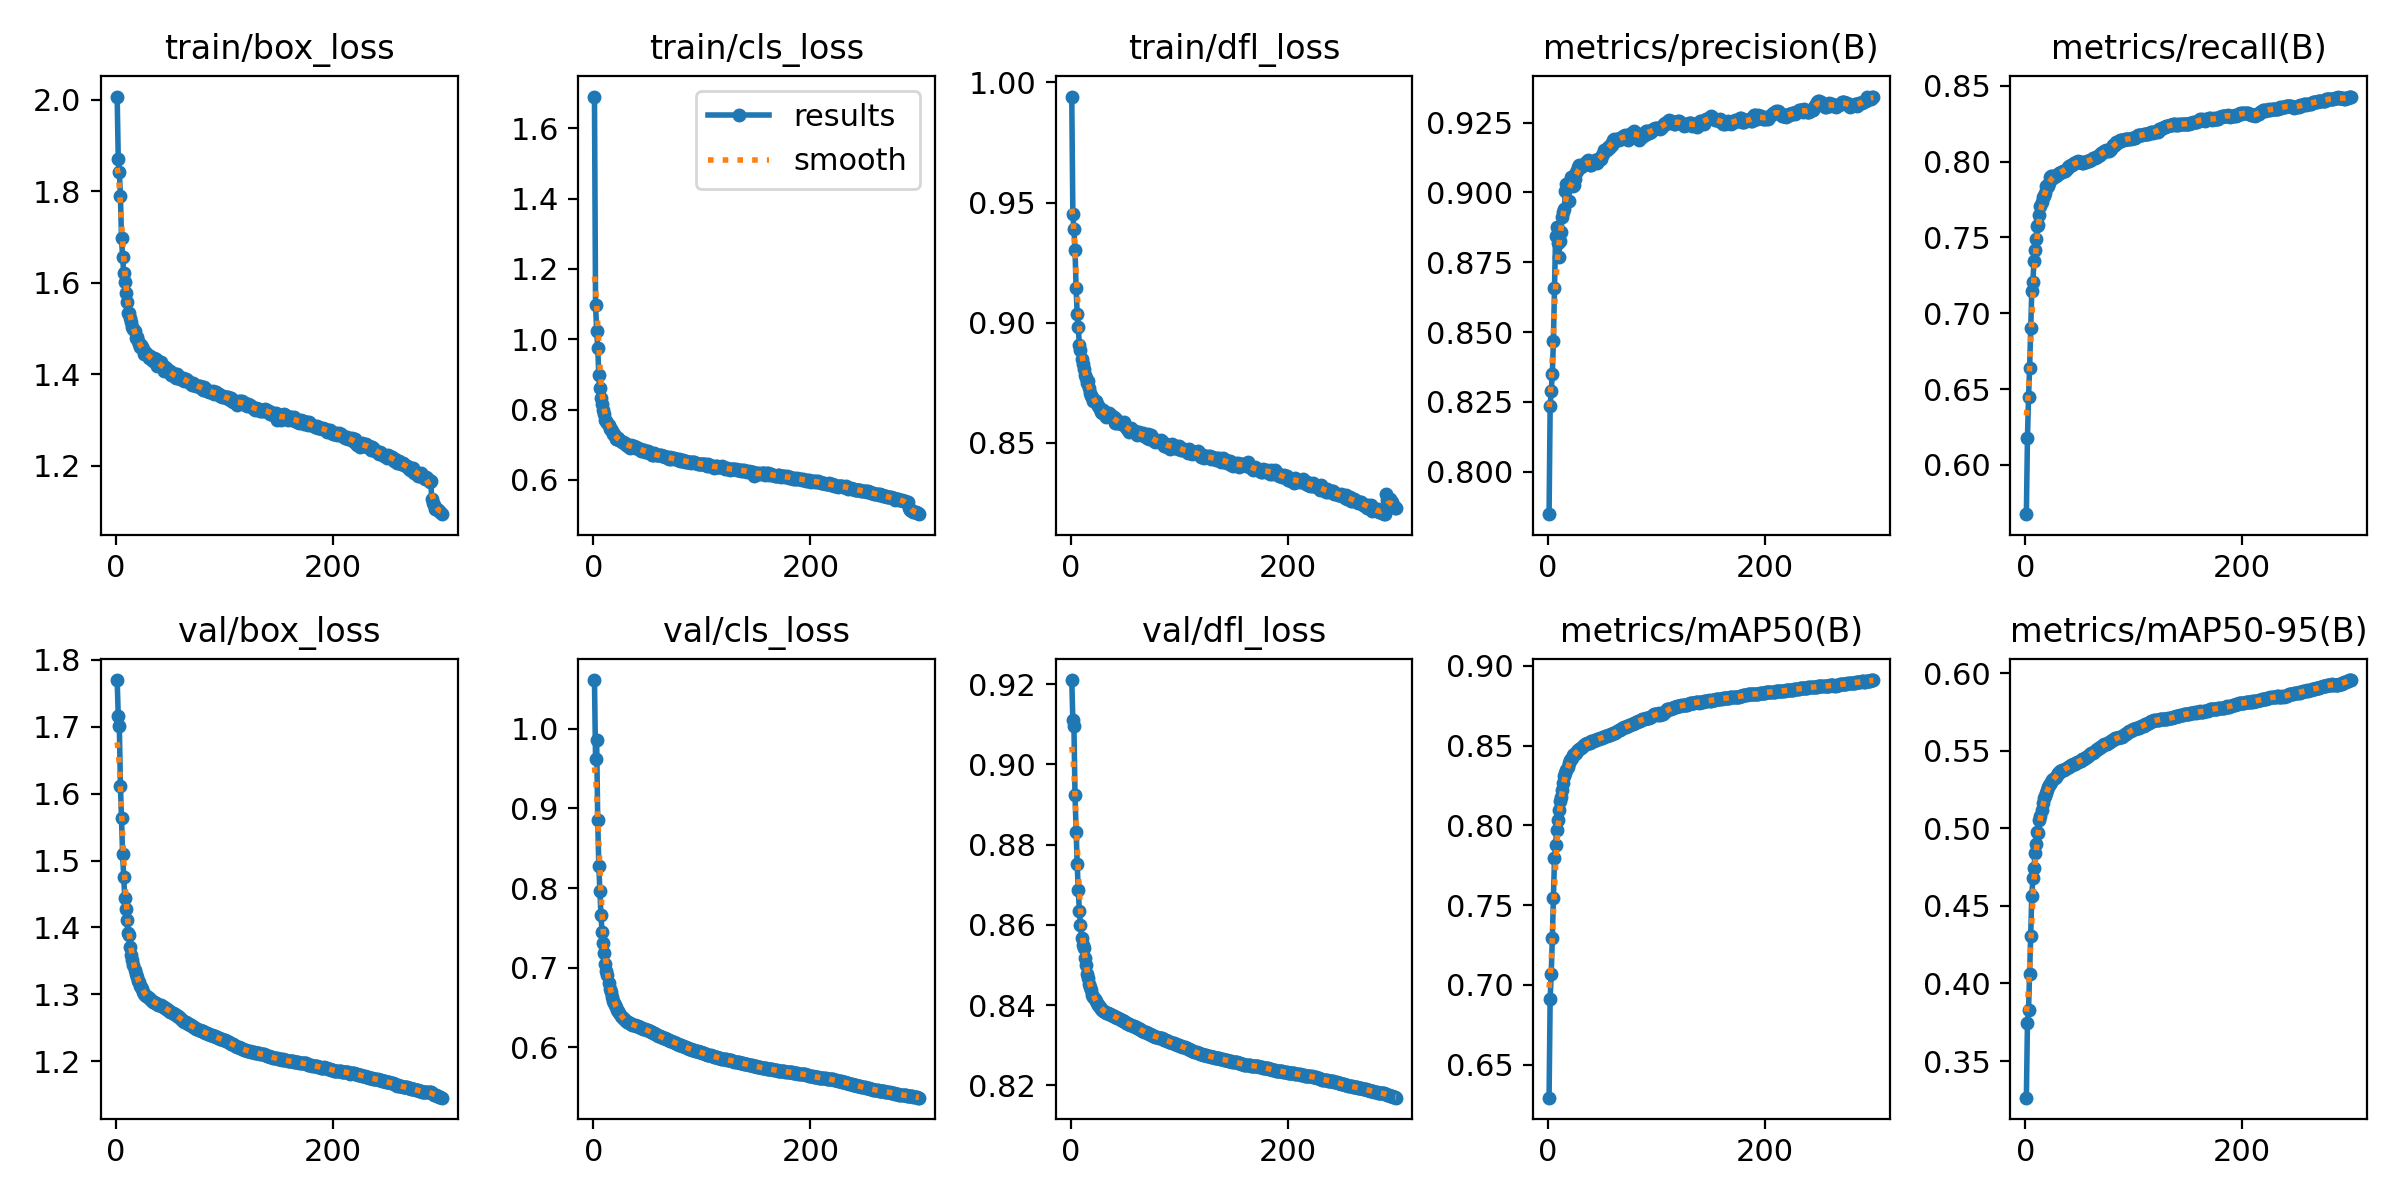

Source data for this figure (header and first rows):
epoch, time, train/box_loss, train/cls_loss, train/dfl_loss, metrics/precision(B), metrics/recall(B), metrics/mAP50(B), metrics/mAP50-95(B), val/box_loss, val/cls_loss, val/dfl_loss, lr/pg0, lr/pg1, lr/pg2, lr/pg3, lr/pg4, lr/pg5, lr/pg6, lr/pg7
1, 469.1, 2.007, 1.69, 0.9941, 0.7848, 0.5675, 0.6292, 0.3263, 1.77, 1.061, 0.921, 0.009995, 0.003332, 0.009995, 0.003332, 0.009995, 0.003332, 0.009995, 0.003332
2, 815.9, 1.87, 1.098, 0.9453, 0.8234, 0.6175, 0.6912, 0.3745, 1.716, 0.9621, 0.9111, 0.01993, 0.006643, 0.01993, 0.006643, 0.01993, 0.006643, 0.01993, 0.006643
3, 1117, 1.842, 1.024, 0.9388, 0.829, 0.6447, 0.7068, 0.3831, 1.7, 0.986, 0.9095, 0.0298, 0.009932, 0.0298, 0.009932, 0.0298, 0.009932, 0.0298, 0.009932
4, 1400, 1.791, 0.9765, 0.9304, 0.8351, 0.6641, 0.7291, 0.4063, 1.611, 0.8852, 0.8923, 0.0297, 0.009901, 0.0297, 0.009901, 0.0297, 0.009901, 0.0297, 0.009901
5, 1685, 1.698, 0.8972, 0.9143, 0.8468, 0.69, 0.7545, 0.4308, 1.563, 0.8274, 0.8832, 0.0296, 0.009868, 0.0296, 0.009868, 0.0296, 0.009868, 0.0296, 0.009868
6, 1970, 1.657, 0.8606, 0.9037, 0.8657, 0.715, 0.7793, 0.4567, 1.51, 0.7958, 0.8751, 0.0295, 0.009835, 0.0295, 0.009835, 0.0295, 0.009835, 0.0295, 0.009835
7, 2257, 1.622, 0.8336, 0.8981, 0.8842, 0.7205, 0.7875, 0.4681, 1.475, 0.7656, 0.8688, 0.02941, 0.009802, 0.02941, 0.009802, 0.02941, 0.009802, 0.02941, 0.009802
8, 2559, 1.601, 0.8163, 0.8908, 0.8875, 0.7344, 0.7972, 0.4744, 1.444, 0.7444, 0.8635, 0.02931, 0.009769, 0.02931, 0.009769, 0.02931, 0.009769, 0.02931, 0.009769
9, 2855, 1.577, 0.7993, 0.8887, 0.882, 0.7416, 0.8031, 0.4842, 1.427, 0.7305, 0.8599, 0.02921, 0.009736, 0.02921, 0.009736, 0.02921, 0.009736, 0.02921, 0.009736
10, 3144, 1.557, 0.7863, 0.885, 0.8769, 0.7493, 0.8095, 0.4901, 1.411, 0.7179, 0.8568, 0.02911, 0.009703, 0.02911, 0.009703, 0.02911, 0.009703, 0.02911, 0.009703
11, 3466, 1.534, 0.7711, 0.8827, 0.8828, 0.7579, 0.8152, 0.4978, 1.391, 0.7046, 0.855, 0.02901, 0.00967, 0.02901, 0.00967, 0.02901, 0.00967, 0.02901, 0.00967
12, 3790, 1.534, 0.768, 0.8808, 0.8858, 0.7581, 0.8178, 0.4968, 1.389, 0.6963, 0.8542, 0.02891, 0.009637, 0.02891, 0.009637, 0.02891, 0.009637, 0.02891, 0.009637
13, 4114, 1.523, 0.7605, 0.8784, 0.8913, 0.7646, 0.822, 0.5057, 1.371, 0.6905, 0.8516, 0.02881, 0.009604, 0.02881, 0.009604, 0.02881, 0.009604, 0.02881, 0.009604
14, 4454, 1.514, 0.7551, 0.877, 0.8931, 0.7705, 0.8267, 0.5081, 1.359, 0.6803, 0.85, 0.02871, 0.009571, 0.02871, 0.009571, 0.02871, 0.009571, 0.02871, 0.009571
15, 4795, 1.503, 0.7459, 0.8751, 0.8941, 0.7735, 0.831, 0.5119, 1.352, 0.6736, 0.8478, 0.02861, 0.009538, 0.02861, 0.009538, 0.02861, 0.009538, 0.02861, 0.009538
16, 5138, 1.499, 0.7437, 0.8756, 0.9004, 0.7765, 0.8327, 0.5165, 1.344, 0.6691, 0.8467, 0.02851, 0.009505, 0.02851, 0.009505, 0.02851, 0.009505, 0.02851, 0.009505
17, 5565, 1.495, 0.7398, 0.873, 0.903, 0.7774, 0.8348, 0.5194, 1.337, 0.6629, 0.8453, 0.02842, 0.009472, 0.02842, 0.009472, 0.02842, 0.009472, 0.02842, 0.009472
18, 6054, 1.479, 0.73, 0.8709, 0.9029, 0.7792, 0.8368, 0.5208, 1.33, 0.6584, 0.8444, 0.02832, 0.009439, 0.02832, 0.009439, 0.02832, 0.009439, 0.02832, 0.009439
19, 6558, 1.482, 0.73, 0.8695, 0.897, 0.7838, 0.8389, 0.5227, 1.325, 0.656, 0.8437, 0.02822, 0.009406, 0.02822, 0.009406, 0.02822, 0.009406, 0.02822, 0.009406
20, 7008, 1.471, 0.7242, 0.8693, 0.9023, 0.7835, 0.841, 0.5248, 1.32, 0.6532, 0.8424, 0.02812, 0.009373, 0.02812, 0.009373, 0.02812, 0.009373, 0.02812, 0.009373
21, 7352, 1.465, 0.7172, 0.8673, 0.9054, 0.784, 0.8417, 0.5264, 1.318, 0.6509, 0.8421, 0.02802, 0.00934, 0.02802, 0.00934, 0.02802, 0.00934, 0.02802, 0.00934
22, 7695, 1.46, 0.7164, 0.8676, 0.9038, 0.7859, 0.8422, 0.5279, 1.313, 0.6475, 0.8415, 0.02792, 0.009307, 0.02792, 0.009307, 0.02792, 0.009307, 0.02792, 0.009307
23, 8028, 1.464, 0.7179, 0.8676, 0.9024, 0.7897, 0.8439, 0.5289, 1.311, 0.6454, 0.8409, 0.02782, 0.009274, 0.02782, 0.009274, 0.02782, 0.009274, 0.02782, 0.009274
24, 8361, 1.458, 0.7137, 0.866, 0.9028, 0.7908, 0.8445, 0.5302, 1.308, 0.6429, 0.8405, 0.02772, 0.009241, 0.02772, 0.009241, 0.02772, 0.009241, 0.02772, 0.009241
25, 8691, 1.456, 0.7113, 0.8652, 0.9047, 0.7903, 0.8449, 0.5313, 1.304, 0.64, 0.8401, 0.02762, 0.009208, 0.02762, 0.009208, 0.02762, 0.009208, 0.02762, 0.009208
26, 9015, 1.445, 0.7069, 0.865, 0.9073, 0.7895, 0.8453, 0.5319, 1.301, 0.6377, 0.8397, 0.02753, 0.009175, 0.02753, 0.009175, 0.02753, 0.009175, 0.02753, 0.009175
27, 9495, 1.448, 0.7069, 0.864, 0.9078, 0.7906, 0.8464, 0.5326, 1.299, 0.6369, 0.8395, 0.02743, 0.009142, 0.02743, 0.009142, 0.02743, 0.009142, 0.02743, 0.009142
28, 9823, 1.446, 0.7041, 0.863, 0.9092, 0.7908, 0.8475, 0.5334, 1.297, 0.6352, 0.8391, 0.02733, 0.009109, 0.02733, 0.009109, 0.02733, 0.009109, 0.02733, 0.009109
29, 10111, 1.443, 0.7036, 0.8626, 0.9097, 0.7911, 0.8478, 0.5343, 1.296, 0.6342, 0.8389, 0.02723, 0.009076, 0.02723, 0.009076, 0.02723, 0.009076, 0.02723, 0.009076
30, 10442, 1.435, 0.6999, 0.8638, 0.9093, 0.7922, 0.8484, 0.5357, 1.294, 0.6329, 0.8386, 0.02713, 0.009043, 0.02713, 0.009043, 0.02713, 0.009043, 0.02713, 0.009043
31, 10778, 1.439, 0.6997, 0.8624, 0.9096, 0.7927, 0.849, 0.536, 1.292, 0.6319, 0.8385, 0.02703, 0.00901, 0.02703, 0.00901, 0.02703, 0.00901, 0.02703, 0.00901
32, 11140, 1.435, 0.6974, 0.862, 0.9097, 0.7927, 0.85, 0.5367, 1.291, 0.6315, 0.8383, 0.02693, 0.008977, 0.02693, 0.008977, 0.02693, 0.008977, 0.02693, 0.008977
33, 11494, 1.43, 0.6946, 0.861, 0.9101, 0.7935, 0.8505, 0.537, 1.29, 0.6303, 0.8381, 0.02683, 0.008944, 0.02683, 0.008944, 0.02683, 0.008944, 0.02683, 0.008944
34, 287.5, 1.428, 0.692, 0.862, 0.9103, 0.7934, 0.8508, 0.5375, 1.289, 0.63, 0.838, 0.02673, 0.008911, 0.02673, 0.008911, 0.02673, 0.008911, 0.02673, 0.008911
35, 574.8, 1.435, 0.6986, 0.8627, 0.911, 0.794, 0.8512, 0.538, 1.288, 0.6294, 0.8378, 0.02663, 0.008878, 0.02663, 0.008878, 0.02663, 0.008878, 0.02663, 0.008878
36, 858.4, 1.431, 0.6955, 0.8611, 0.9108, 0.7941, 0.8515, 0.538, 1.288, 0.6285, 0.8377, 0.02653, 0.008845, 0.02653, 0.008845, 0.02653, 0.008845, 0.02653, 0.008845
37, 1142, 1.433, 0.6964, 0.8618, 0.9116, 0.7937, 0.8513, 0.5382, 1.287, 0.6281, 0.8376, 0.02644, 0.008812, 0.02644, 0.008812, 0.02644, 0.008812, 0.02644, 0.008812
38, 1426, 1.418, 0.6897, 0.8609, 0.9104, 0.7955, 0.8519, 0.5389, 1.286, 0.6279, 0.8375, 0.02634, 0.008779, 0.02634, 0.008779, 0.02634, 0.008779, 0.02634, 0.008779
39, 1707, 1.425, 0.6922, 0.8604, 0.91, 0.7962, 0.8516, 0.5396, 1.285, 0.6272, 0.8373, 0.02624, 0.008746, 0.02624, 0.008746, 0.02624, 0.008746, 0.02624, 0.008746
40, 1988, 1.422, 0.6901, 0.8607, 0.9099, 0.797, 0.8526, 0.5398, 1.285, 0.6269, 0.8373, 0.02614, 0.008713, 0.02614, 0.008713, 0.02614, 0.008713, 0.02614, 0.008713
41, 2272, 1.426, 0.6914, 0.8585, 0.9105, 0.7974, 0.8529, 0.5401, 1.284, 0.6265, 0.8371, 0.02604, 0.00868, 0.02604, 0.00868, 0.02604, 0.00868, 0.02604, 0.00868
42, 2556, 1.421, 0.6882, 0.8598, 0.9109, 0.7976, 0.8531, 0.5407, 1.283, 0.6258, 0.837, 0.02594, 0.008647, 0.02594, 0.008647, 0.02594, 0.008647, 0.02594, 0.008647
43, 2839, 1.415, 0.6865, 0.8585, 0.9116, 0.7977, 0.8534, 0.5411, 1.282, 0.6251, 0.8368, 0.02584, 0.008614, 0.02584, 0.008614, 0.02584, 0.008614, 0.02584, 0.008614
44, 3120, 1.407, 0.6817, 0.8589, 0.9112, 0.7984, 0.8536, 0.5415, 1.281, 0.6248, 0.8367, 0.02574, 0.008581, 0.02574, 0.008581, 0.02574, 0.008581, 0.02574, 0.008581
45, 3402, 1.415, 0.6849, 0.8589, 0.9106, 0.7994, 0.8539, 0.5416, 1.28, 0.6242, 0.8366, 0.02564, 0.008548, 0.02564, 0.008548, 0.02564, 0.008548, 0.02564, 0.008548
46, 3686, 1.412, 0.6839, 0.8581, 0.9121, 0.799, 0.8543, 0.5418, 1.279, 0.6235, 0.8364, 0.02555, 0.008515, 0.02555, 0.008515, 0.02555, 0.008515, 0.02555, 0.008515
47, 3970, 1.411, 0.6847, 0.8579, 0.9117, 0.7997, 0.8544, 0.5421, 1.278, 0.6232, 0.8362, 0.02545, 0.008482, 0.02545, 0.008482, 0.02545, 0.008482, 0.02545, 0.008482
48, 4255, 1.406, 0.6799, 0.8578, 0.912, 0.8001, 0.8544, 0.5426, 1.277, 0.6225, 0.8361, 0.02535, 0.008449, 0.02535, 0.008449, 0.02535, 0.008449, 0.02535, 0.008449
49, 4533, 1.405, 0.6805, 0.8588, 0.9119, 0.8003, 0.8547, 0.5431, 1.276, 0.6223, 0.8359, 0.02525, 0.008416, 0.02525, 0.008416, 0.02525, 0.008416, 0.02525, 0.008416
50, 4816, 1.408, 0.6809, 0.8571, 0.9132, 0.7997, 0.8549, 0.5436, 1.274, 0.6214, 0.8357, 0.02515, 0.008383, 0.02515, 0.008383, 0.02515, 0.008383, 0.02515, 0.008383
51, 5098, 1.398, 0.6759, 0.8565, 0.9139, 0.7995, 0.8552, 0.5437, 1.273, 0.6208, 0.8356, 0.02505, 0.00835, 0.02505, 0.00835, 0.02505, 0.00835, 0.02505, 0.00835
52, 5379, 1.403, 0.677, 0.8559, 0.9154, 0.7992, 0.8557, 0.5444, 1.272, 0.62, 0.8355, 0.02495, 0.008317, 0.02495, 0.008317, 0.02495, 0.008317, 0.02495, 0.008317
53, 5665, 1.396, 0.675, 0.856, 0.915, 0.7991, 0.8558, 0.5447, 1.271, 0.6194, 0.8354, 0.02485, 0.008284, 0.02485, 0.008284, 0.02485, 0.008284, 0.02485, 0.008284
54, 5946, 1.394, 0.6713, 0.8545, 0.9153, 0.7995, 0.856, 0.5449, 1.27, 0.619, 0.8352, 0.02475, 0.008251, 0.02475, 0.008251, 0.02475, 0.008251, 0.02475, 0.008251
55, 6213, 1.392, 0.6706, 0.8552, 0.9162, 0.7997, 0.8564, 0.5456, 1.269, 0.6184, 0.8351, 0.02465, 0.008218, 0.02465, 0.008218, 0.02465, 0.008218, 0.02465, 0.008218
56, 6483, 1.4, 0.6757, 0.8563, 0.9159, 0.7999, 0.8565, 0.5458, 1.268, 0.6175, 0.835, 0.02456, 0.008185, 0.02456, 0.008185, 0.02456, 0.008185, 0.02456, 0.008185
57, 6740, 1.395, 0.6726, 0.855, 0.9162, 0.8003, 0.8566, 0.5462, 1.267, 0.6171, 0.8349, 0.02446, 0.008152, 0.02446, 0.008152, 0.02446, 0.008152, 0.02446, 0.008152
58, 7013, 1.394, 0.6717, 0.8545, 0.9175, 0.8005, 0.8571, 0.5468, 1.266, 0.6163, 0.8347, 0.02436, 0.008119, 0.02436, 0.008119, 0.02436, 0.008119, 0.02436, 0.008119
59, 7287, 1.389, 0.6694, 0.8549, 0.9172, 0.8008, 0.8573, 0.5473, 1.265, 0.6154, 0.8346, 0.02426, 0.008086, 0.02426, 0.008086, 0.02426, 0.008086, 0.02426, 0.008086
60, 7565, 1.392, 0.6701, 0.8545, 0.9187, 0.8012, 0.8576, 0.5479, 1.263, 0.6148, 0.8345, 0.02416, 0.008053, 0.02416, 0.008053, 0.02416, 0.008053, 0.02416, 0.008053
... 240 more rows
